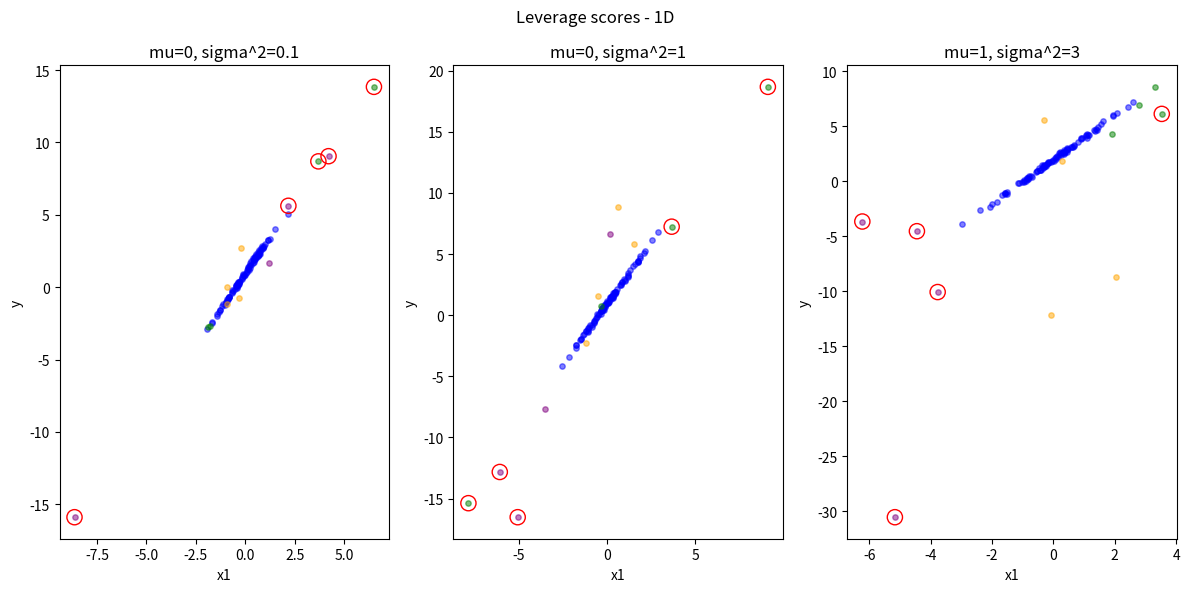
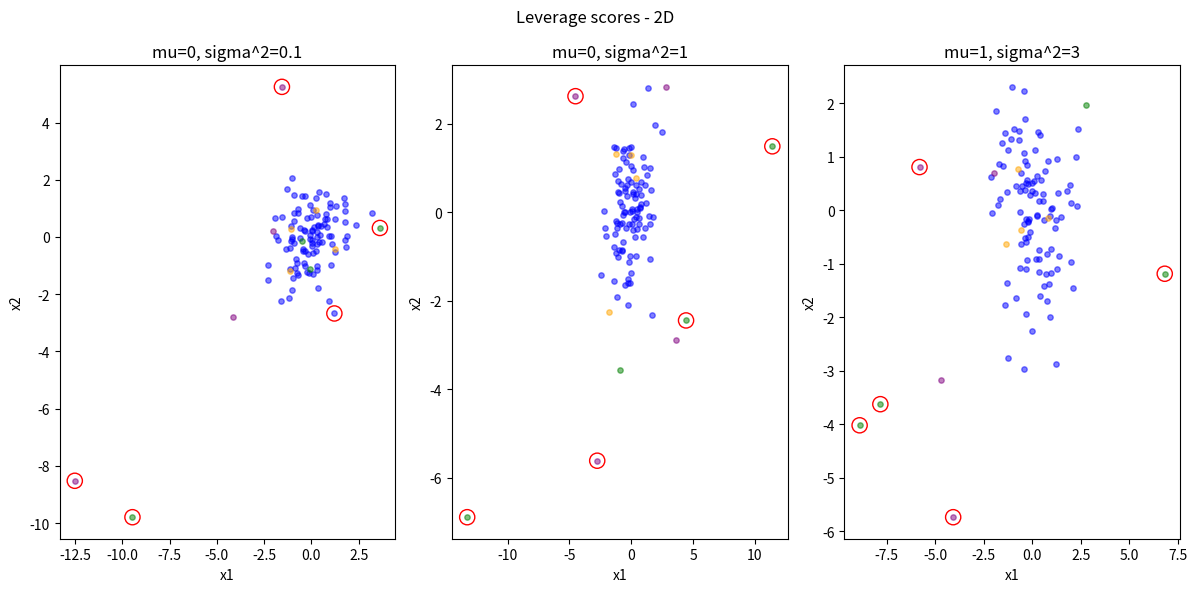

Recreate these plots in Python, in order.
import numpy as np
import matplotlib.pyplot as plt

rng = np.random.default_rng(42)

n_reg, n_sp, n_top = 100, 4, 5
nume = ['regular', 'varianta mare - X', 'varianta mare - Y', 'varianta mare - X si Y']
culori = ['blue', 'green', 'orange', 'purple']
zgomote = [(0, 0.1), (0, 1), (1, 3)]  # (mu, sigma^2)


def leverage(X):
    Xb = np.hstack([X, np.ones((len(X), 1))]) #adaugcoloana de 1 pentru bias
    H = Xb @ np.linalg.inv(Xb.T @ Xb) @ Xb.T # y prezis de regresie
    return np.diag(H)


def genereaza(w, b, mu, sigma2):
    d = len(w)
    s = np.sqrt(sigma2)

    #pozitiile pentru fiecare tip de punct
    X = [rng.normal(0, 1, (n_reg, d)),   # 0: regulate (100 pct): x normal
     rng.normal(0, 5, (n_sp, d)),    # 1: varianta mare pe x (4 pct): x risipit
     rng.normal(0, 1, (n_sp, d)),    # 2: varianta mare pe y (4 pct): x normal
     rng.normal(0, 5, (n_sp, d))]    # 3: varianta mare pe x si y (4 pct): x risipit

    # zgomotul pentru fiecare tip de punct
    e = [rng.normal(mu, 0.1, n_reg),     # 0: zgomot mic fix
     rng.normal(mu, s, n_sp),        # 1: zgomot normal (std = sqrt(sigma2))
     rng.normal(mu, 5 * s, n_sp),    # 2: zgomot mare (de 5 ori)
     rng.normal(mu, 5 * s, n_sp)]    # 3: zgomot mare (de 5 ori)

    
    tip = np.concatenate([np.full(n_reg, 0), np.full(n_sp, 1),
                          np.full(n_sp, 2), np.full(n_sp, 3)])
    X = np.vstack(X)
    y = X @ w + b + np.concatenate(e)
    return X, y, tip


''' Cazul unidimensional => y=a*x1+b+e'''
fig, axe = plt.subplots(1, 3, figsize=(12, 6))
for ax, (mu, sigma2) in zip(axe, zgomote):
    X, y, tip = genereaza(np.array([2.0]), 1.0, mu, sigma2)
    top = np.argsort(leverage(X))[-n_top:]
    for i in range(4):
        ax.scatter(X[tip == i, 0], y[tip == i], c=culori[i], label=nume[i], alpha=0.5, s=15)

    ax.scatter(X[top, 0], y[top], s=120, facecolors='none', edgecolors='red', label='leverage maxim')
    ax.set_title(f'mu={mu}, sigma^2={sigma2}')
    ax.set_xlabel('x1')
    ax.set_ylabel('y')

fig.suptitle('Leverage scores - 1D')
plt.tight_layout()


''' Cazul bidimensional => y = a*x1 + b*x2 + c + e'''
fig, axe = plt.subplots(1, 3, figsize=(12, 6))
for ax, (mu, sigma2) in zip(axe, zgomote):
    X, y, tip = genereaza(np.array([2.0, -1.0]), 1.0, mu, sigma2)
    top = np.argsort(leverage(X))[-n_top:]
    for i in range(4):
        ax.scatter(X[tip == i, 0], X[tip == i, 1], c=culori[i], label=nume[i], alpha=0.5, s=15)

    ax.scatter(X[top, 0], X[top, 1], s=120, facecolors='none', edgecolors='red', label='leverage maxim')
    ax.set_title(f'mu={mu}, sigma^2={sigma2}')
    ax.set_xlabel('x1')
    ax.set_ylabel('x2')

fig.suptitle('Leverage scores - 2D')
plt.tight_layout()

plt.show()
